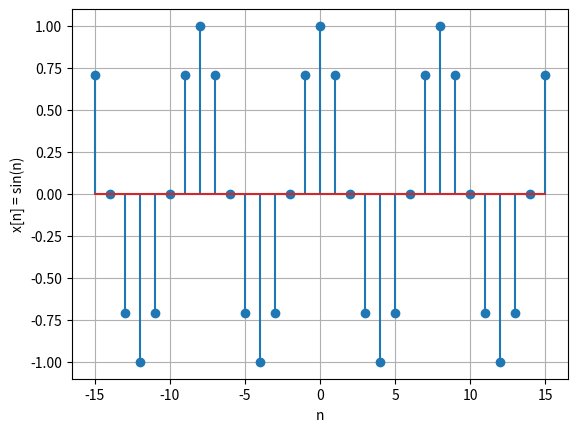
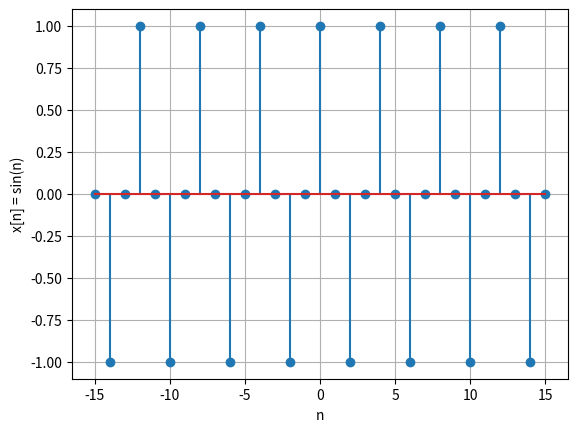
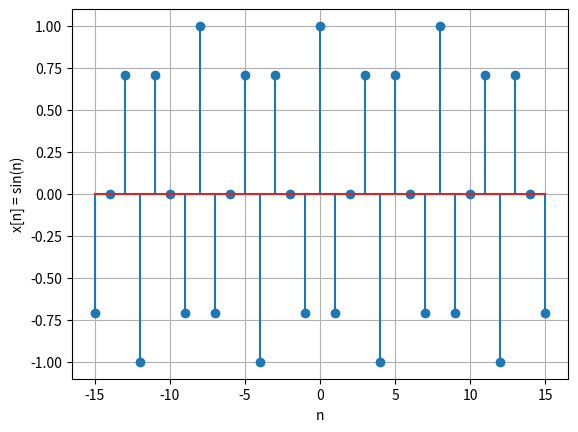
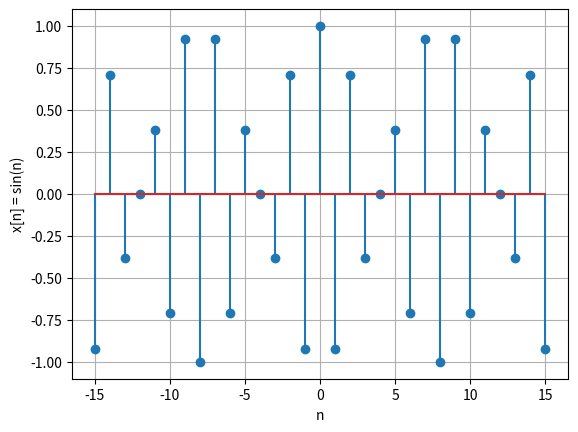
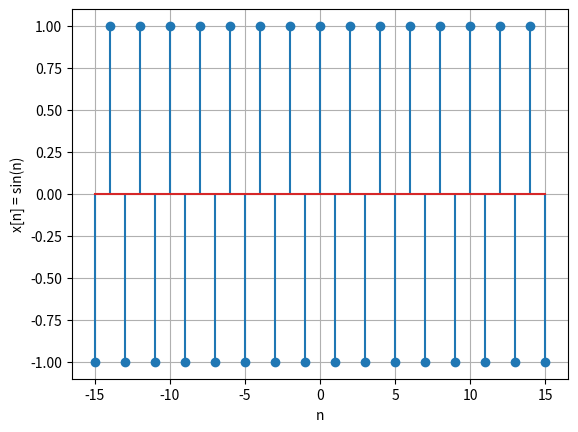
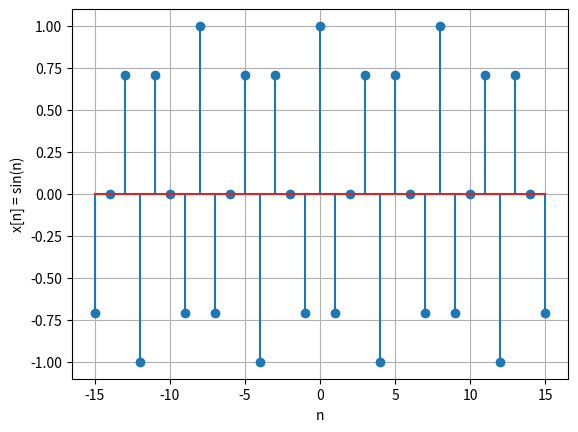
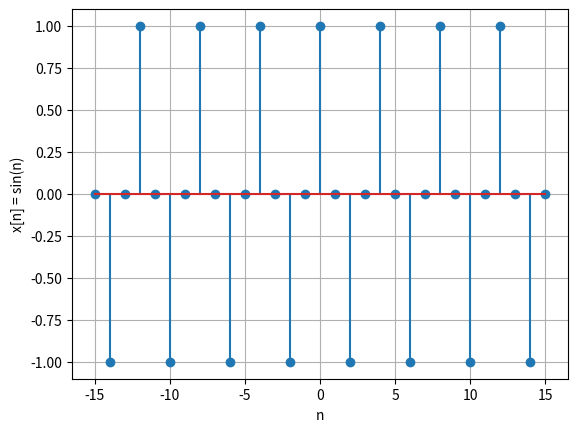
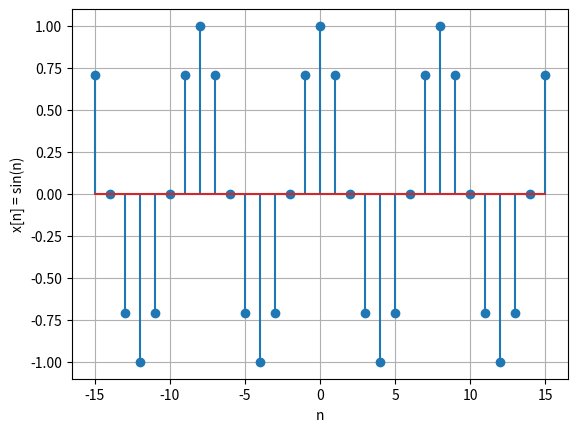

Write the Python code that produced these figures, in order.
import numpy as np
import matplotlib.pyplot as plt

Fs = 8000.0
x1 = np.linspace(-15, 15, 31)


plt.figure(1)
f1 = 1000.0
y1 = np.cos((2 * np.pi*f1/Fs)*x1)
plt.stem(x1, y1)
plt.grid()
plt.xlabel('n')
plt.ylabel('x[n] = sin(n)')
#####################################

plt.figure(2)
f2 = 2000.0
y2 = np.cos((2*np.pi*f2/Fs)*x1)
plt.stem(x1, y2)
plt.grid()
plt.xlabel('n')
plt.ylabel('x[n] = sin(n)')
####################################

plt.figure(3)
f3 = 3000.0
y3 = np.cos((2*np.pi*f3/Fs)*x1)
plt.stem(x1, y3)
plt.grid()
plt.xlabel('n')
plt.ylabel('x[n] = sin(n)')
##########################################

plt.figure(4)
f3_5 = 3500.0
y3_5 = np.cos((2*np.pi*f3_5/Fs)*x1)
plt.stem(x1, y3_5)
plt.xlabel('n')
plt.ylabel('x[n] = sin(n)')
plt.grid()
#################################

plt.figure(5)
f4 = 4000.0
y4 = np.cos((2*np.pi*f4/Fs)*x1)
plt.stem(x1, y4)
plt.grid()
plt.xlabel('n')
plt.ylabel('x[n] = sin(n)')
###################################

plt.figure(6)
f5 = 5000.0
y5 = np.cos((2*np.pi*f5/Fs)*x1)
plt.stem(x1, y5)
plt.grid()
plt.xlabel('n')
plt.ylabel('x[n] = sin(n)')
################################

plt.figure(7)
f6 = 6000.0
y6 = np.cos((2*np.pi*f6/Fs)*x1)
plt.stem(x1, y6)
plt.grid()
plt.xlabel('n')
plt.ylabel('x[n] = sin(n)')
######################################

plt.figure(8)
f7 = 7000.0
y7 = np.cos((2*np.pi*f7/Fs)*x1)
plt.stem(x1, y7)
plt.xlabel('n')
plt.ylabel('x[n] = sin(n)')
plt.grid()


plt.show()
